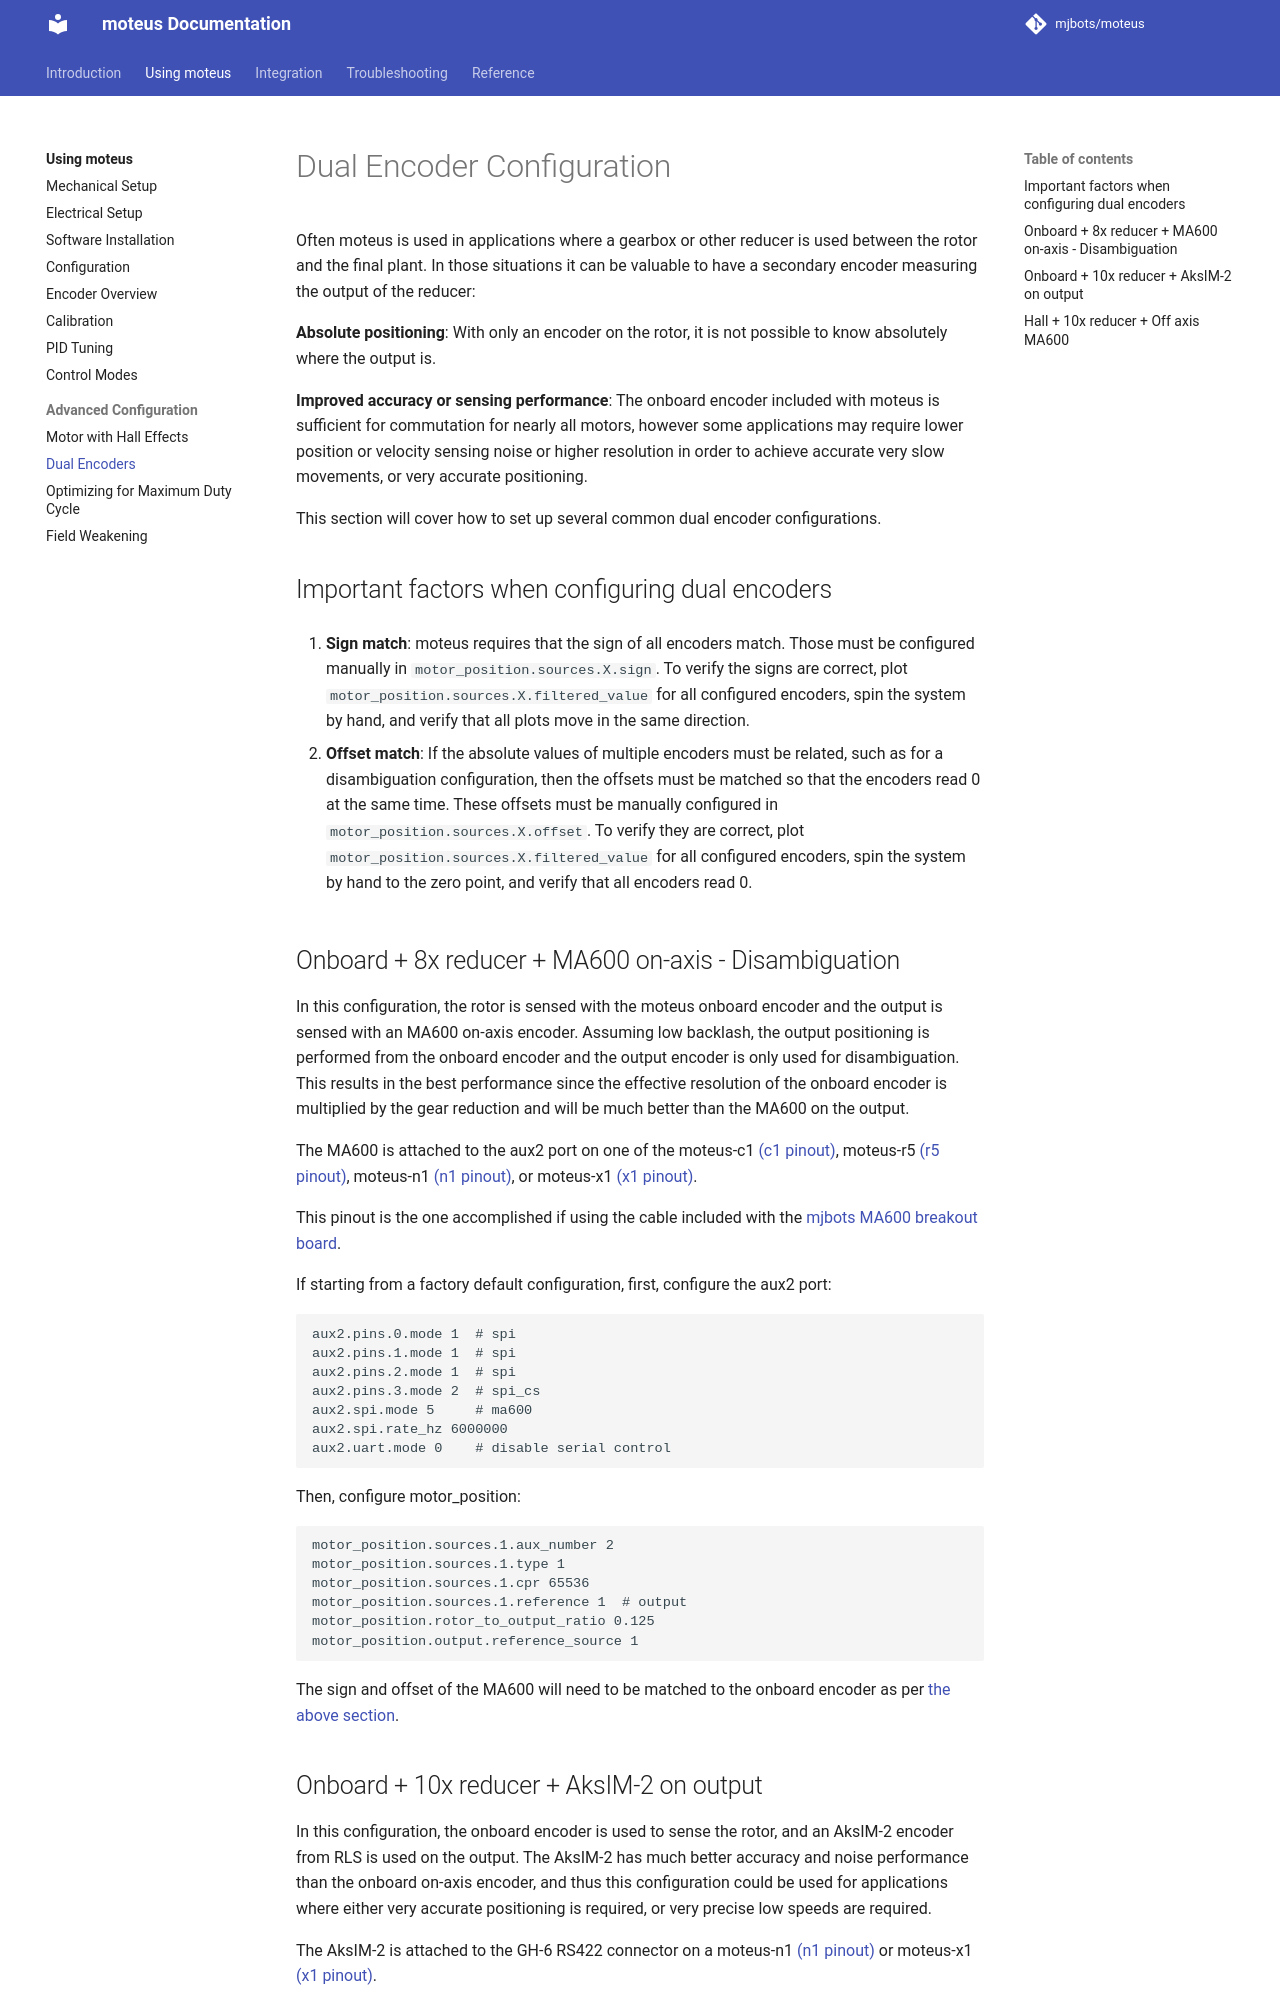

repository: mjbots/moteus · page: guides/dual-encoders/index.html · generator: mkdocs

# Dual Encoder Configuration

Often moteus is used in applications where a gearbox or other reducer is used between the rotor and the final plant.  In those situations it can be valuable to have a secondary encoder measuring the output of the reducer:

**Absolute positioning**: With only an encoder on the rotor, it is not possible to know absolutely where the output is.

**Improved accuracy or sensing performance**: The onboard encoder included with moteus is sufficient for commutation for nearly all motors, however some applications may require lower position or velocity sensing noise or higher resolution in order to achieve accurate very slow movements, or very accurate positioning.

This section will cover how to set up several common dual encoder configurations.

## <a name="match"></a>Important factors when configuring dual encoders

1. **Sign match**: moteus requires that the sign of all encoders match.  Those must be configured manually in `motor_position.sources.X.sign`.  To verify the signs are correct, plot `motor_position.sources.X.filtered_value` for all configured encoders, spin the system by hand, and verify that all plots move in the same direction.

2. **Offset match**: If the absolute values of multiple encoders must be related, such as for a disambiguation configuration, then the offsets must be matched so that the encoders read 0 at the same time.  These offsets must be manually configured in `motor_position.sources.X.offset`.  To verify they are correct, plot `motor_position.sources.X.filtered_value` for all configured encoders, spin the system by hand to the zero point, and verify that all encoders read 0.

## Onboard + 8x reducer + MA600 on-axis - Disambiguation

In this configuration, the rotor is sensed with the moteus onboard encoder and the output is sensed with an MA600 on-axis encoder.  Assuming low backlash, the output positioning is performed from the onboard encoder and the output encoder is only used for disambiguation.  This results in the best performance since the effective resolution of the onboard encoder is multiplied by the gear reduction and will be much better than the MA600 on the output.

The MA600 is attached to the aux2 port on one of the moteus-c1 [(c1 pinout)](../reference/pinouts.md#moteus-c1), moteus-r5 [(r5 pinout)](../reference/pinouts.md#moteus-r5), moteus-n1 [(n1 pinout)](../reference/pinouts.md#moteus-n1), or moteus-x1 [(x1 pinout)](../reference/pinouts.md#moteus-x1).

This pinout is the one accomplished if using the cable included with the [mjbots MA600 breakout board](https://mjbots.com/products/ma600-breakout).

If starting from a factory default configuration, first, configure the
aux2 port:

```
aux2.pins.0.mode 1  # spi
aux2.pins.1.mode 1  # spi
aux2.pins.2.mode 1  # spi
aux2.pins.3.mode 2  # spi_cs
aux2.spi.mode 5     # ma600
aux2.spi.rate_hz 6000000
aux2.uart.mode 0    # disable serial control
```

Then, configure motor_position:

```
motor_position.sources.1.aux_number 2
motor_position.sources.1.type 1
motor_position.sources.1.cpr 65536
motor_position.sources.1.reference 1  # output
motor_position.rotor_to_output_ratio 0.125
motor_position.output.reference_source 1
```

The sign and offset of the MA600 will need to be matched to the onboard encoder as per [the above section](#match).
